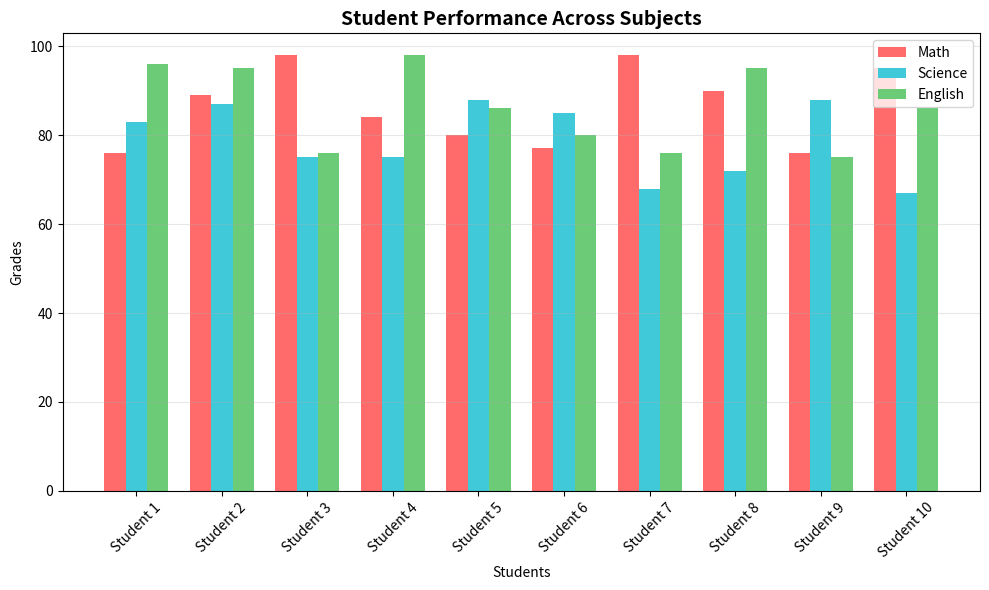

Here is the Python script that generated this plot:
# Import core libraries
import sys
import numpy as np
import pandas as pd
import matplotlib.pyplot as plt

print("✅ Python Environment Test")
print("="*50)
print(f"Python version: {sys.version}")
print(f"NumPy version: {np.__version__}")
print(f"Pandas version: {pd.__version__}")
print("\n🎉 All libraries loaded successfully!")

# Create sample data
np.random.seed(42)

data = {
    'Student': [f'Student {i}' for i in range(1, 11)],
    'Math': np.random.randint(70, 100, 10),
    'Science': np.random.randint(65, 95, 10),
    'English': np.random.randint(75, 100, 10)
}

df = pd.DataFrame(data)

print("📊 Student Grades Dataset:")
print(df)
print("\n📈 Summary Statistics:")
print(df.describe())

# Calculate average grade for each student
df['Average'] = df[['Math', 'Science', 'English']].mean(axis=1)

# Add a grade category
df['Grade'] = pd.cut(df['Average'], 
                      bins=[0, 70, 80, 90, 100],
                      labels=['C', 'B', 'A', 'A+'])

print("📊 Enhanced Dataset:")
print(df)

print("\n🏆 Top 3 Students:")
print(df.nlargest(3, 'Average')[['Student', 'Average', 'Grade']])

# Create visualization
plt.figure(figsize=(10, 6))

x = range(len(df))
width = 0.25

plt.bar([i - width for i in x], df['Math'], width, label='Math', color='#FF6B6B')
plt.bar(x, df['Science'], width, label='Science', color='#40C9D9')
plt.bar([i + width for i in x], df['English'], width, label='English', color='#6BCB77')

plt.xlabel('Students')
plt.ylabel('Grades')
plt.title('Student Performance Across Subjects', fontsize=14, fontweight='bold')
plt.xticks(x, df['Student'], rotation=45)
plt.legend()
plt.grid(axis='y', alpha=0.3)
plt.tight_layout()
plt.show()

print("✅ Visualization created successfully!")

# Your code here!
